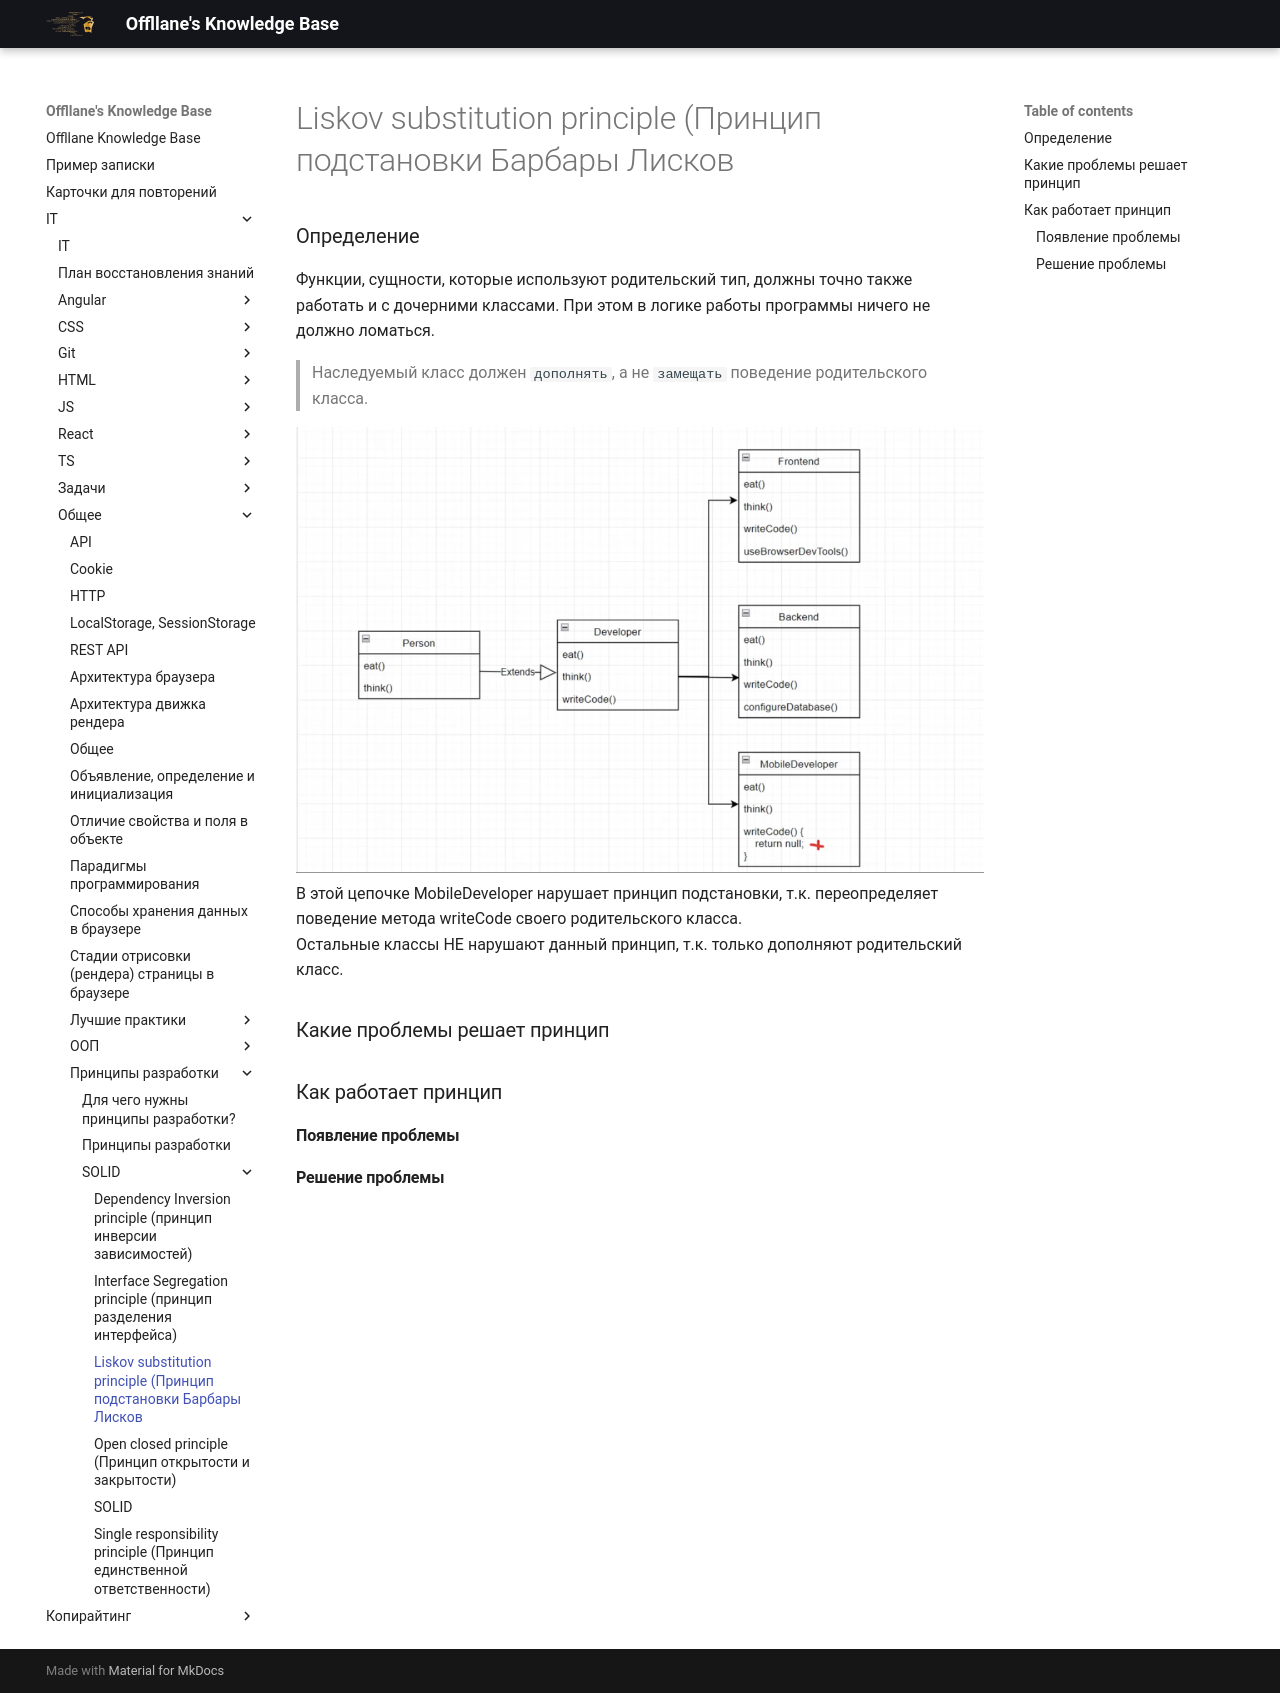

repository: Offllane/PublishedKnowledgeBase · page: IT/Общее/Принципы разработки/SOLID/Liskov substitution principle (Принцип подстановки Барбары Лисков/index.html · generator: mkdocs

### Определение
Функции, сущности, которые используют родительский тип, должны точно также работать и с дочерними классами. При этом в логике работы программы ничего не должно ломаться.

>Наследуемый класс должен `дополнять`, а не `замещать` поведение родительского класса.

![[Pasted image 20251116094204.png]]
В этой цепочке MobileDeveloper нарушает принцип подстановки, т.к. переопределяет поведение метода writeCode своего родительского класса.
Остальные классы НЕ нарушают данный принцип, т.к. только дополняют родительский класс.
### Какие проблемы решает принцип

### Как работает принцип

#### Появление проблемы

#### Решение проблемы
